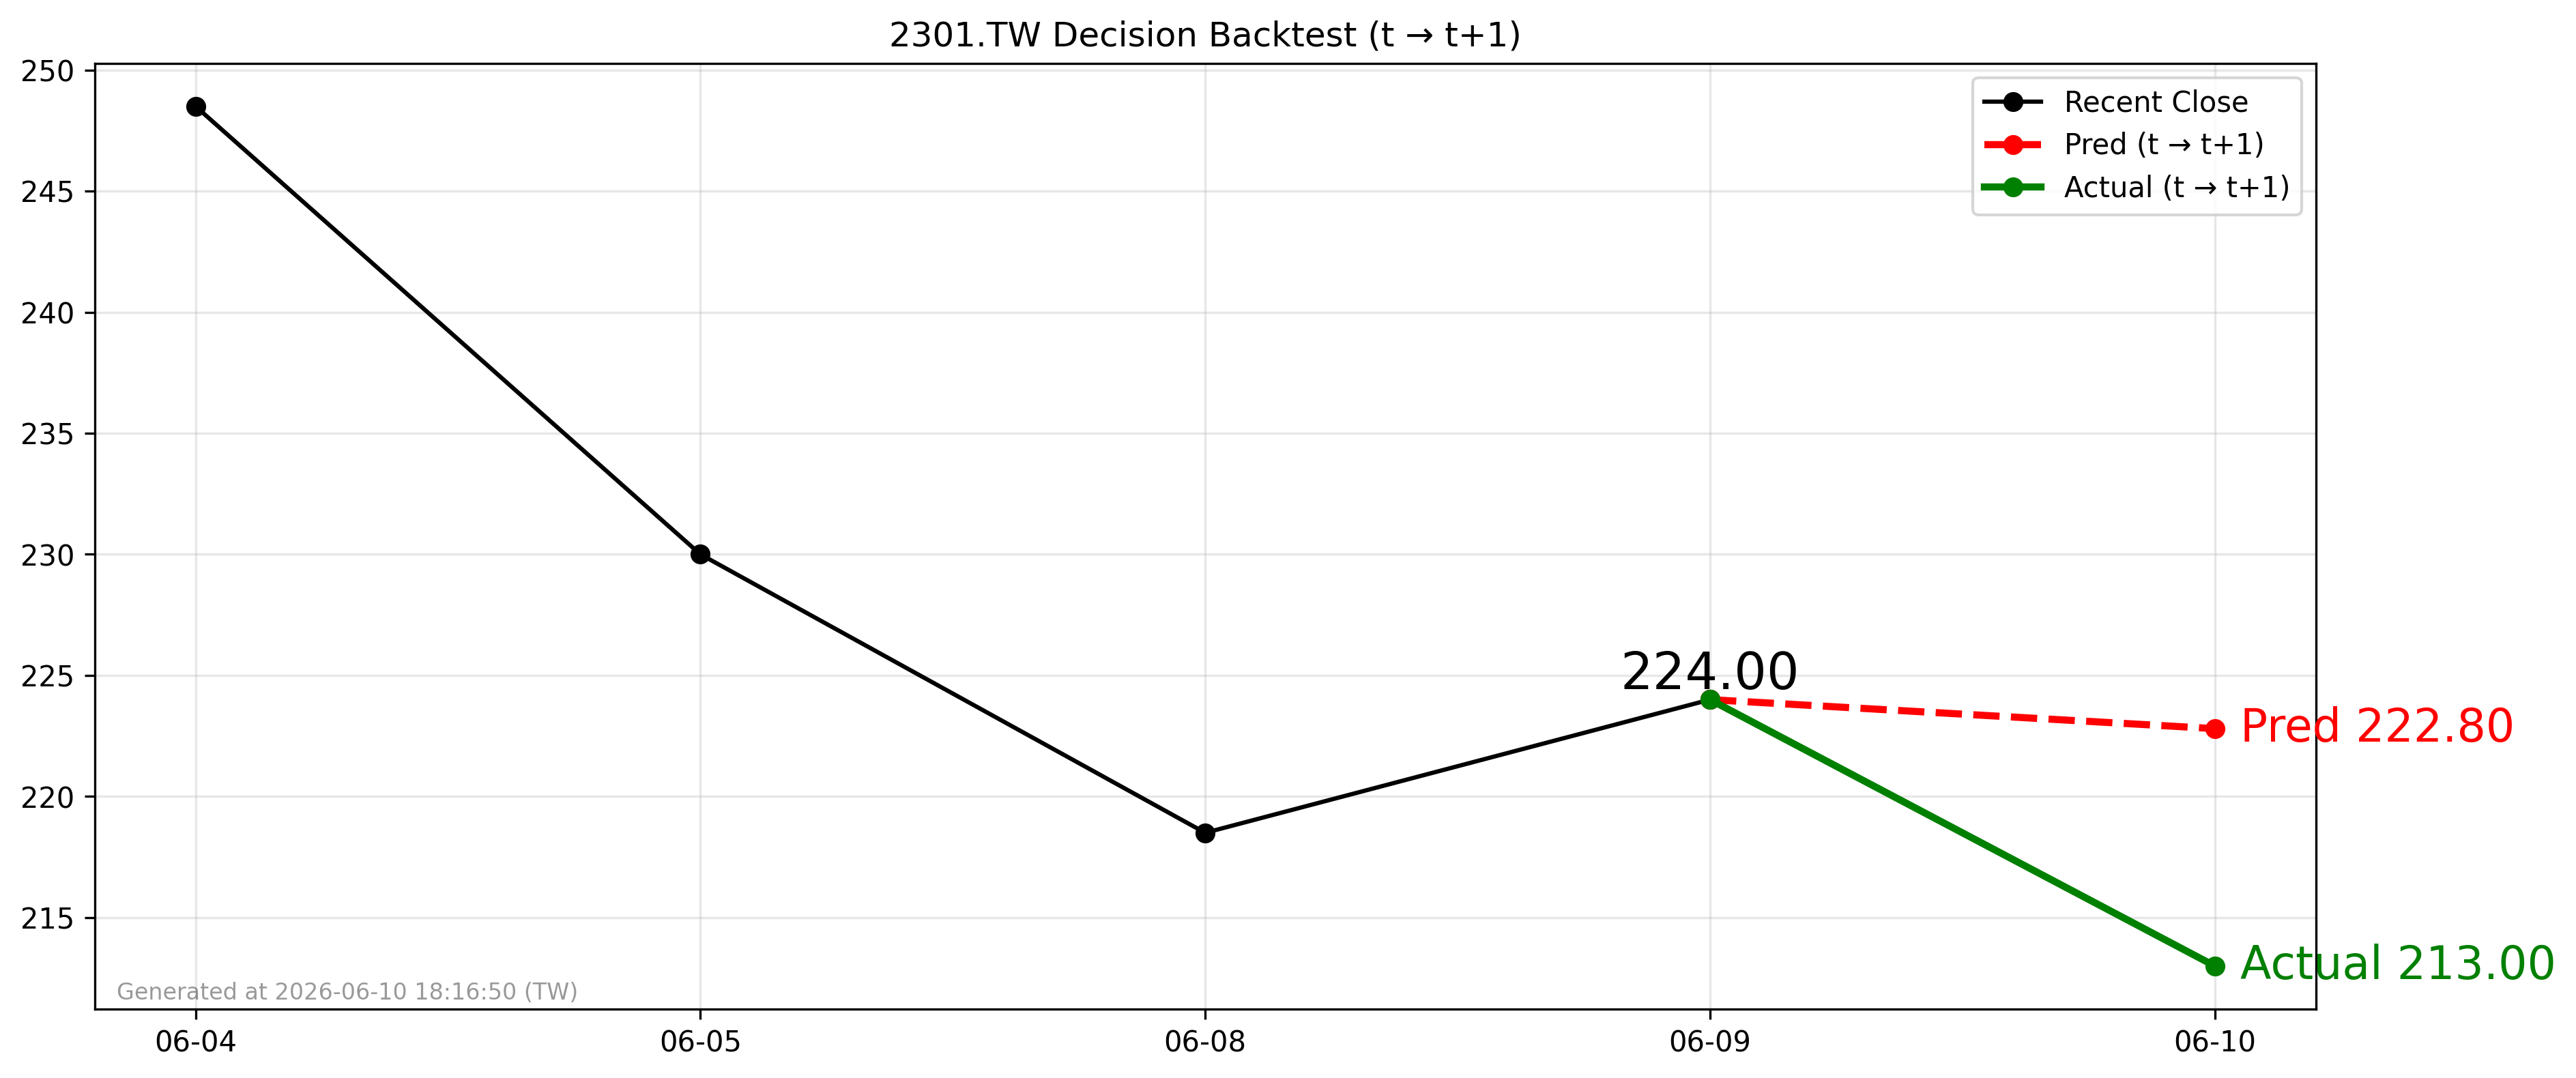

The table this chart was drawn from, first rows:
forecast_date, decision_day, close_t, pred_t1, actual_t1, direction_pred, direction_actual
2026-06-09, 2026-06-09, 224.0, 222.8, 213.0, -1, -1
